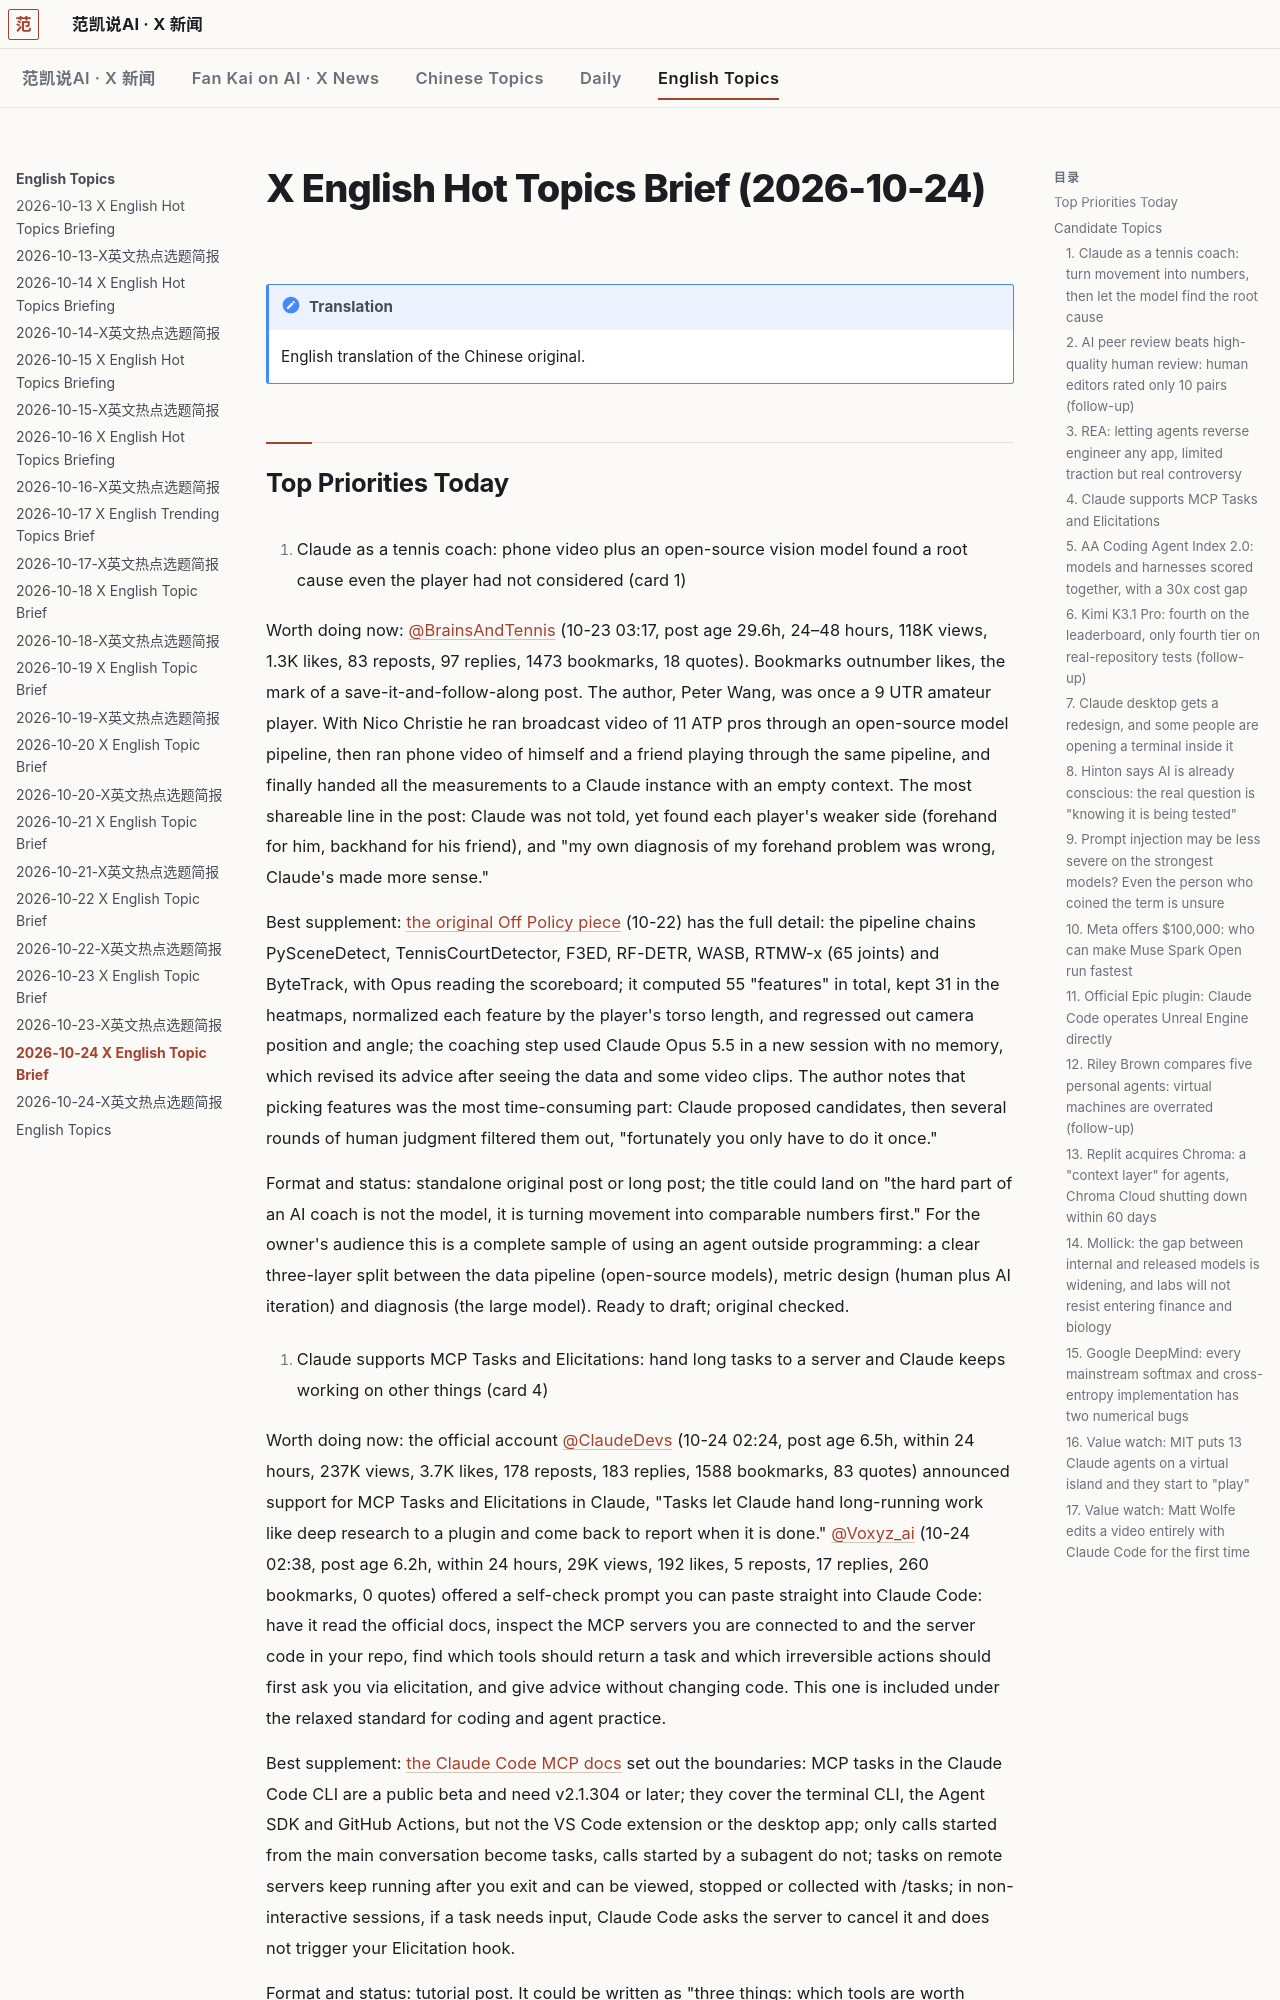

repository: robbin/x-news · page: English-Topics/2026-10-24-X英文热点选题简报.en/index.html · generator: mkdocs

---
title: 2026-10-24 X English Topic Brief
type: x-en-topic-brief
date: 2026-10-24
tags: [x-en-topic-brief, ai, tech]
source: x.com
window: 2026-10-22 08:52 to 2026-10-24 08:52
generated: 2026-10-24T09:01:13+08:00
metrics_collected: 2026-10-24 08:53—09:00 Asia/Shanghai
coverage: complete
lang: en
translated_from: 2026-10-24-X英文热点选题简报.md
---

# X English Hot Topics Brief (2026-10-24)

!!! note "Translation"
    English translation of the Chinese original.
